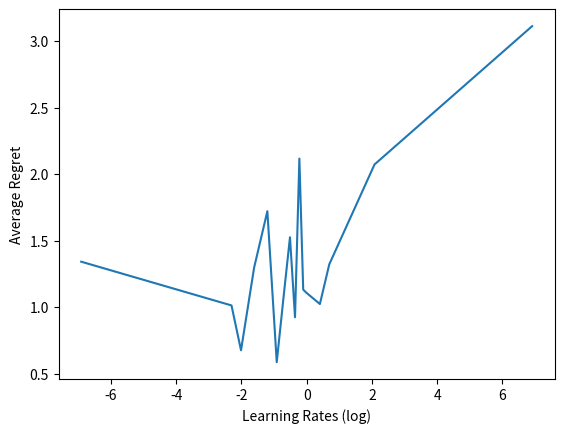

Here is the Python script that generated this plot:
import csv
import random
import matplotlib.pyplot as plt
import numpy as np
import sys as sys

def adversarial_data_gen(rounds, actions):
    data = []
    for round in range(rounds):
        data.append([])
        for action in range(actions):
            data[len(data) - 1].append(random.random()*int((round % actions) == action) * (round + 1))
    return data
print(adversarial_data_gen(20, 5))
def tennis_data_generator():
    file = open("Project2/tennis_data.csv")
    payoff_data = np.zeros([10, 32])
    ind = 0
    for line in file:
        data = line.split(",")
        del data[0]
        for data_ind, payoff in enumerate(data):
            payoff_data[ind % 10][int(ind / 10) + (4 * int(data_ind))] = int(payoff)
        ind += 1
    return payoff_data


def adversarial_fair_data_generator(n, k):
    data = []
    total_payoffs = [0 for x in range(k)]
    for i in range(n):
        payoff = random.random()
        action = np.argmin(np.array(total_payoffs))
        action_payoffs = [0 for a in range(k)]
        action_payoffs[action] = payoff
        data.append(action_payoffs)
        total_payoffs[action] += payoff
    return data

"""print(adversarial_fair_data_generator(50, 5))
"""
def bernoulli_data_generator(n, k):
    data = []
    probabilities = [random.random()*1/2 for x in range(k)]
    """print(probabilities)"""
    for i in range(n):
        action_payoffs = [0 for a in range(k)]
        for j in range(k):
            action_payoffs[j] = np.random.choice(2, p=[1-probabilities[j], probabilities[j]])
        data.append(action_payoffs)
    return data
def add_arrays (lst):
    totals = np.array([0 for x in range(len(lst[0]))])
    for i in range(len(lst)):
        totals += np.array(lst[i])
    print(totals)

def exponential_weights_algorithm(data, learning_rate):
    n = len(data)
    k = len(data[0])
    total_payoffs = [0 for x in range(k)]
    h = 100
    winnings = 0
    for i in range(n):
        weights = [(1 + learning_rate)**(total_payoffs[j]/h) for j in range(k)]
        probabilities = [weights[j]/sum(weights) for j in range(k)]
        selection = np.random.choice(k, p=probabilities)
        winnings += data[i][selection]
        total_payoffs = list(np.array(total_payoffs) + np.array(data[i]))
    return winnings, total_payoffs, weights


"""add_arrays(bernoulli_data_generator(100, 5))"""


   


def exponential_weight_adversarial(learning_rate, k, r):
    """generated_data = []"""
    winnings = 0
    total_payoffs = [0 for x in range(k)]
    weights = [1 for x in range(k)]
    action_prob = [1/k for x in range(k)]

    "rounds"
    h = 1
    for i in range (r):
        this_payoff = random.random()
        payoff_action = np.argmin(np.array(total_payoffs))
        current_round_payoffs = [0 for x in range(k)]
        current_round_payoffs[payoff_action] = this_payoff
        """generated_data.append(current_round_payoffs)"""
        for c in range(k):
            weights[c] = (1 + learning_rate)**(total_payoffs[c]/h)
        for c in range(k):
            action_prob[c] = weights[c]/sum(weights)
        selection = np.random.choice(k, p=action_prob)
        if selection == payoff_action:
            winnings += this_payoff
        total_payoffs[payoff_action] += this_payoff
    
    return winnings, total_payoffs, weights

"""w, g, we = exponential_weight_adversarial(0.5, 6, 30)
print("winnings")
print(w)
print("weights")
print(we)
print("generated data")
print(g)"""
"""
Fix a probability for each action p1,...,pk with each pk in [0,1/2].
In each round i, draw the payoff of each action j as vji ~ B(pj) 
(i.e, from the Bernoulli distribution Links to an external site.
with probability pj of being 1 and probability 1-pj of being 0).
"""


def exponential_weight_bernoulli(learning_rate, k, r):
    payoff_probabilities = [random.random()*1/2 for x in range (k)]
    """print(payoff_probabilities)"""
    """generated_data = []"""
    winnings = 0
    total_payoffs = [0 for x in range(k)]
    weights = [1 for x in range(k)]
    action_prob = [1/k for x in range(k)]

    "rounds"
    h = 7
    for i in range (r):
        current_round_payoffs = [0 for x in range(k)]
        for a in range(k):
            current_round_payoffs[a] = np.random.choice(2, p=[1-payoff_probabilities[a], payoff_probabilities[a]])
        """generated_data.append(current_round_payoffs)"""
        for c in range(k):
            weights[c] = (1 + learning_rate)**(total_payoffs[c]/h)
        for c in range(k):
            action_prob[c] = weights[c]/sum(weights)
        selection = np.random.choice(k, p=action_prob)
        winnings += current_round_payoffs[selection]
        total_payoffs = list(np.array(total_payoffs) + np.array(current_round_payoffs))
    
    return winnings, total_payoffs, weights

def monte_carlo_sim(l, data, simulation_rounds):
    total_function_winnings = 0
    total_hindsight_winnings = 0
    for i in range(simulation_rounds):
        winnings, total_payoffs, weights = exponential_weights_algorithm(data, l)
        total_function_winnings += winnings
        hindsight_winnings = max(total_payoffs)
        total_hindsight_winnings += hindsight_winnings
    avg_function_winnings = total_function_winnings/simulation_rounds
    avg_hindsight_winnings = total_hindsight_winnings/simulation_rounds

    return avg_function_winnings, avg_hindsight_winnings, weights

def graph():
    k = 6
    n = 100
    
    monte_carlo_simulations = 500
    function_payoffs = []
    hindsight_payoffs = []
    learning_rates = [0.001, 0.1, 0.2, (np.log(k)/n)**(1/2), 0.3, 0.4, 0.5, 0.6, 0.7, 0.8, 0.9, 1.0, 1.5, 2.0, 8, 1000]
    learning_rates = list(np.sort(np.array(learning_rates)))
    print(learning_rates)
    
    for i in range(len(learning_rates)):
        data = adversarial_data_gen(n, k    )
        avg_function_winnings, avg_hindsight_winnings, weights = monte_carlo_sim(learning_rates[i], data, monte_carlo_simulations)
        function_payoffs.append(avg_function_winnings)
        hindsight_payoffs.append(avg_hindsight_winnings)
    for i in range (len(learning_rates)):
        learning_rates[i] = np.log(learning_rates[i])
    print(learning_rates)
    regret = [(hindsight_payoffs[q] - function_payoffs[q])/n for q in range(len(hindsight_payoffs))]
    print(regret)
    
    plt.plot(learning_rates, regret)
    plt.xlabel("Learning Rates (log)")
    plt.ylabel("Average Regret")
    plt.show()


"""w, g, we = exponential_weight_bernoulli(0.5, 6, 30)
print("winnings")
print(w)
print("weights")
print(we)
print("generated data")
print(g)"""

graph()
